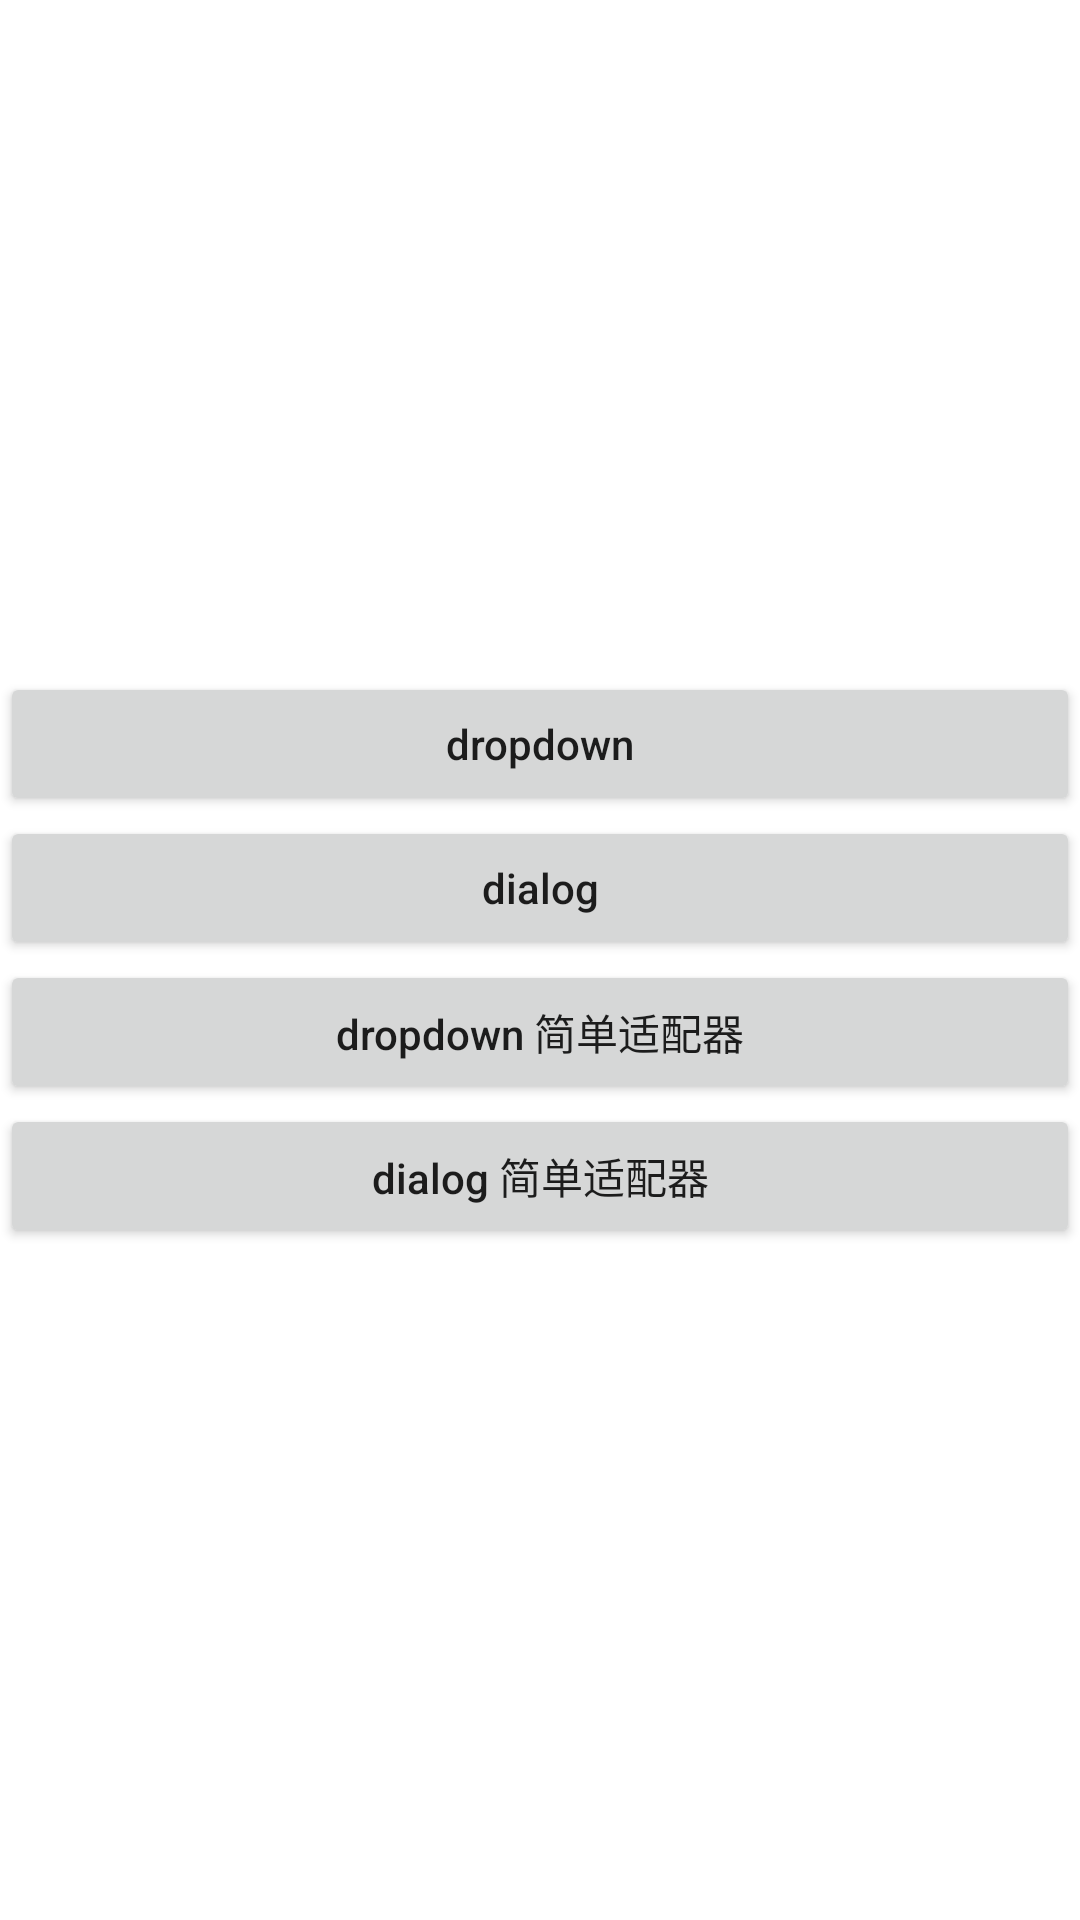

Produce the Android XML layout that renders to this screen, including the resource entries it uses.
<!-- AndroidManifest.xml: application theme Theme.Android_Spinner -->
<!-- res/layout/activity_main.xml -->
<?xml version="1.0" encoding="utf-8"?>
<LinearLayout xmlns:android="http://schemas.android.com/apk/res/android"
        xmlns:tools="http://schemas.android.com/tools"
        xmlns:app="http://schemas.android.com/apk/res-auto"
        android:layout_width="match_parent"
        android:layout_height="match_parent"
        tools:context=".MainActivity"
        android:orientation="vertical"
        android:gravity="center">


    <Button
            android:id="@+id/Button1"
            android:layout_width="match_parent"
            android:layout_height="wrap_content"
            android:text="dropdown"
            android:textAllCaps="false"/>

    <Button
            android:id="@+id/Button2"
            android:layout_width="match_parent"
            android:layout_height="wrap_content"
            android:textAllCaps="false"
            android:text="dialog" />

    <Button
            android:id="@+id/Button3"
            android:layout_width="match_parent"
            android:layout_height="wrap_content"
            android:textAllCaps="false"
            android:text="dropdown 简单适配器" />

    <Button
            android:id="@+id/Button4"
            android:layout_width="match_parent"
            android:layout_height="wrap_content"
            android:textAllCaps="false"
            android:text="dialog 简单适配器" />


</LinearLayout>
<!-- resources referenced by this layout -->
<resources>
  <style name="Theme.Android_Spinner" parent="Theme.MaterialComponents.DayNight.DarkActionBar">
          
          <item name="colorPrimary">@color/purple_500</item>
          <item name="colorPrimaryVariant">@color/purple_700</item>
          <item name="colorOnPrimary">@color/white</item>
          
          <item name="colorSecondary">@color/teal_200</item>
          <item name="colorSecondaryVariant">@color/teal_700</item>
          <item name="colorOnSecondary">@color/black</item>
          
          <item name="android:statusBarColor" tools:targetApi="l">?attr/colorPrimaryVariant</item>
          
      </style>
  <!-- not gathered from this repository: default colours our renderer supplied (Android Studio template values) -->
  <color name="purple_500">#FF6200EE</color>
  <color name="purple_700">#FF3700B3</color>
  <color name="teal_200">#FF03DAC5</color>
  <color name="teal_700">#FF018786</color>
  <color name="black">#FF000000</color>
  <color name="white">#FFFFFFFF</color>
</resources>
